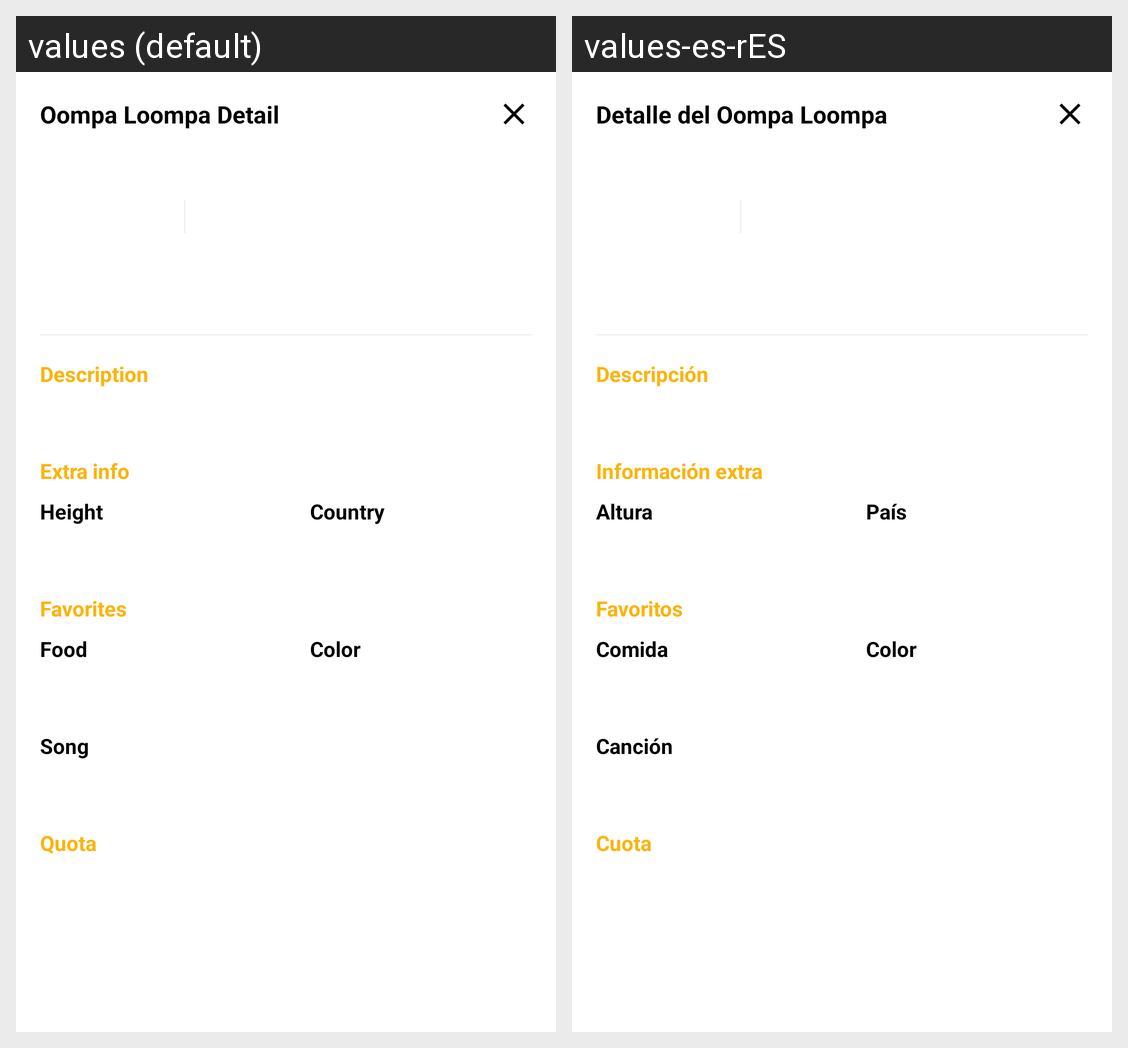

Locale-by-locale string values for the Android screen shown in this grid:
Android screen res/layout/dialog_oompa_loompa_detail.xml rendered under 2 locales, left to right: values (default), values-es-rES. Device: Nexus 5 (rendered at 1080×1920; each locale shown at half size, 540×960, under a caption strip naming it); theme Theme.OompaLoompas.
Strings drawn on this screen, with the default value and each locale's value (text and hints the layout hard-codes, and strings that could not be matched under every locale, appear in the picture but are not listed):

oompa_detail__title
  values: Oompa Loompa Detail
  values-es-rES: Detalle del Oompa Loompa

oompa_detail__description
  values: Description
  values-es-rES: Descripción

oompa_detail__extra_info
  values: Extra info
  values-es-rES: Información extra

oompa_detail__height_title
  values: Height
  values-es-rES: Altura

oompa_detail__country_title
  values: Country
  values-es-rES: País

oompa_detail__favorites
  values: Favorites
  values-es-rES: Favoritos

oompa_detail__food
  values: Food
  values-es-rES: Comida

oompa_detail__color_title
  values: Color
  values-es-rES: Color

oompa_detail__song_title
  values: Song
  values-es-rES: Canción

oompa_detail__quota
  values: Quota
  values-es-rES: Cuota
